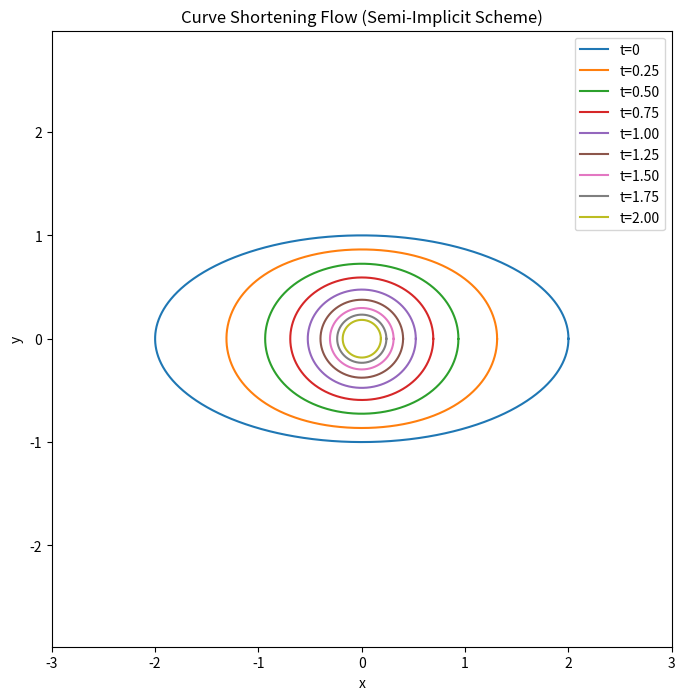

Source code (Python):
import numpy as np
import matplotlib.pyplot as plt
from scipy.sparse import diags
from scipy.sparse.linalg import spsolve

# Parameters
N = 2000            # Number of points on the curve
T = 2.0            # Total simulation time
dt = 0.002         # Time step
steps = int(T/dt)  # Number of time steps
plot_every = steps // 8  # Plot at intervals


# Initial curve: ellipse
a, b = 2.0, 1.0
theta = np.linspace(0, 2*np.pi-1e-10, N)
x = a * np.cos(theta)
y = b * np.sin(theta)

# Helper: build periodic Laplacian matrix
def laplacian_matrix(N):
    diagonals = [
        np.ones(N),                # main diagonal
        -2 * np.ones(N),           # center
        np.ones(N)                 # off-diagonal
    ]
    offsets = [-1, 0, 1]
    L = diags(diagonals, offsets, shape=(N, N), format='csr')
    # Periodic boundary conditions
    L = L.tolil()
    L[0, -1] = 1
    L[-1, 0] = 1
    return L.tocsr()

# Precompute Laplacian
L = laplacian_matrix(N)

# For uniform parameter spacing
ds = 2 * np.pi / N

# For plotting
plt.figure(figsize=(8, 8))
plt.axis('equal')
plt.xlim(-3, 3)
plt.ylim(-3, 3)
plt.title("Curve Shortening Flow (Semi-Implicit Scheme)")
plt.xlabel("x")
plt.ylabel("y")

# Plot initial curve
plt.plot(x, y, label="t=0")

# Reparametrisation function
def reparametrize(x, y):
    # Compute cumulative arc length
    dx = np.roll(x, -1) - x
    dy = np.roll(y, -1) - y
    ds = np.sqrt(dx**2 + dy**2)
    s = np.cumsum(ds)
    s = np.insert(s, 0, 0)
    s /= s[-1]  # Normalize to [0,1]

    # Uniform parameter values
    s_uniform = np.linspace(0, 1, N, endpoint=False)

    # Interpolate to uniform spacing
    x_new = np.interp(s_uniform, s[:-1], x)
    y_new = np.interp(s_uniform, s[:-1], y)
    return x_new, y_new

x, y = reparametrize(x, y)

# Time evolution
for step in range(1, steps + 1):
    # Solve (I - dt/ds^2 * L) x_new = x, and similarly for y
    A = diags([1], [0], shape=(N, N), format='csr') - (dt / ds**2) * L
    x_new = spsolve(A, x)
    y_new = spsolve(A, y)
    # Reparametrize to maintain uniform spacing
    x, y = reparametrize(x_new, y_new)

    # Plot at intervals
    if step % plot_every == 0 or step == steps:
        
        plt.plot(x, y, label=f"t={step*dt:.2f}")
              

plt.legend()
plt.show()

